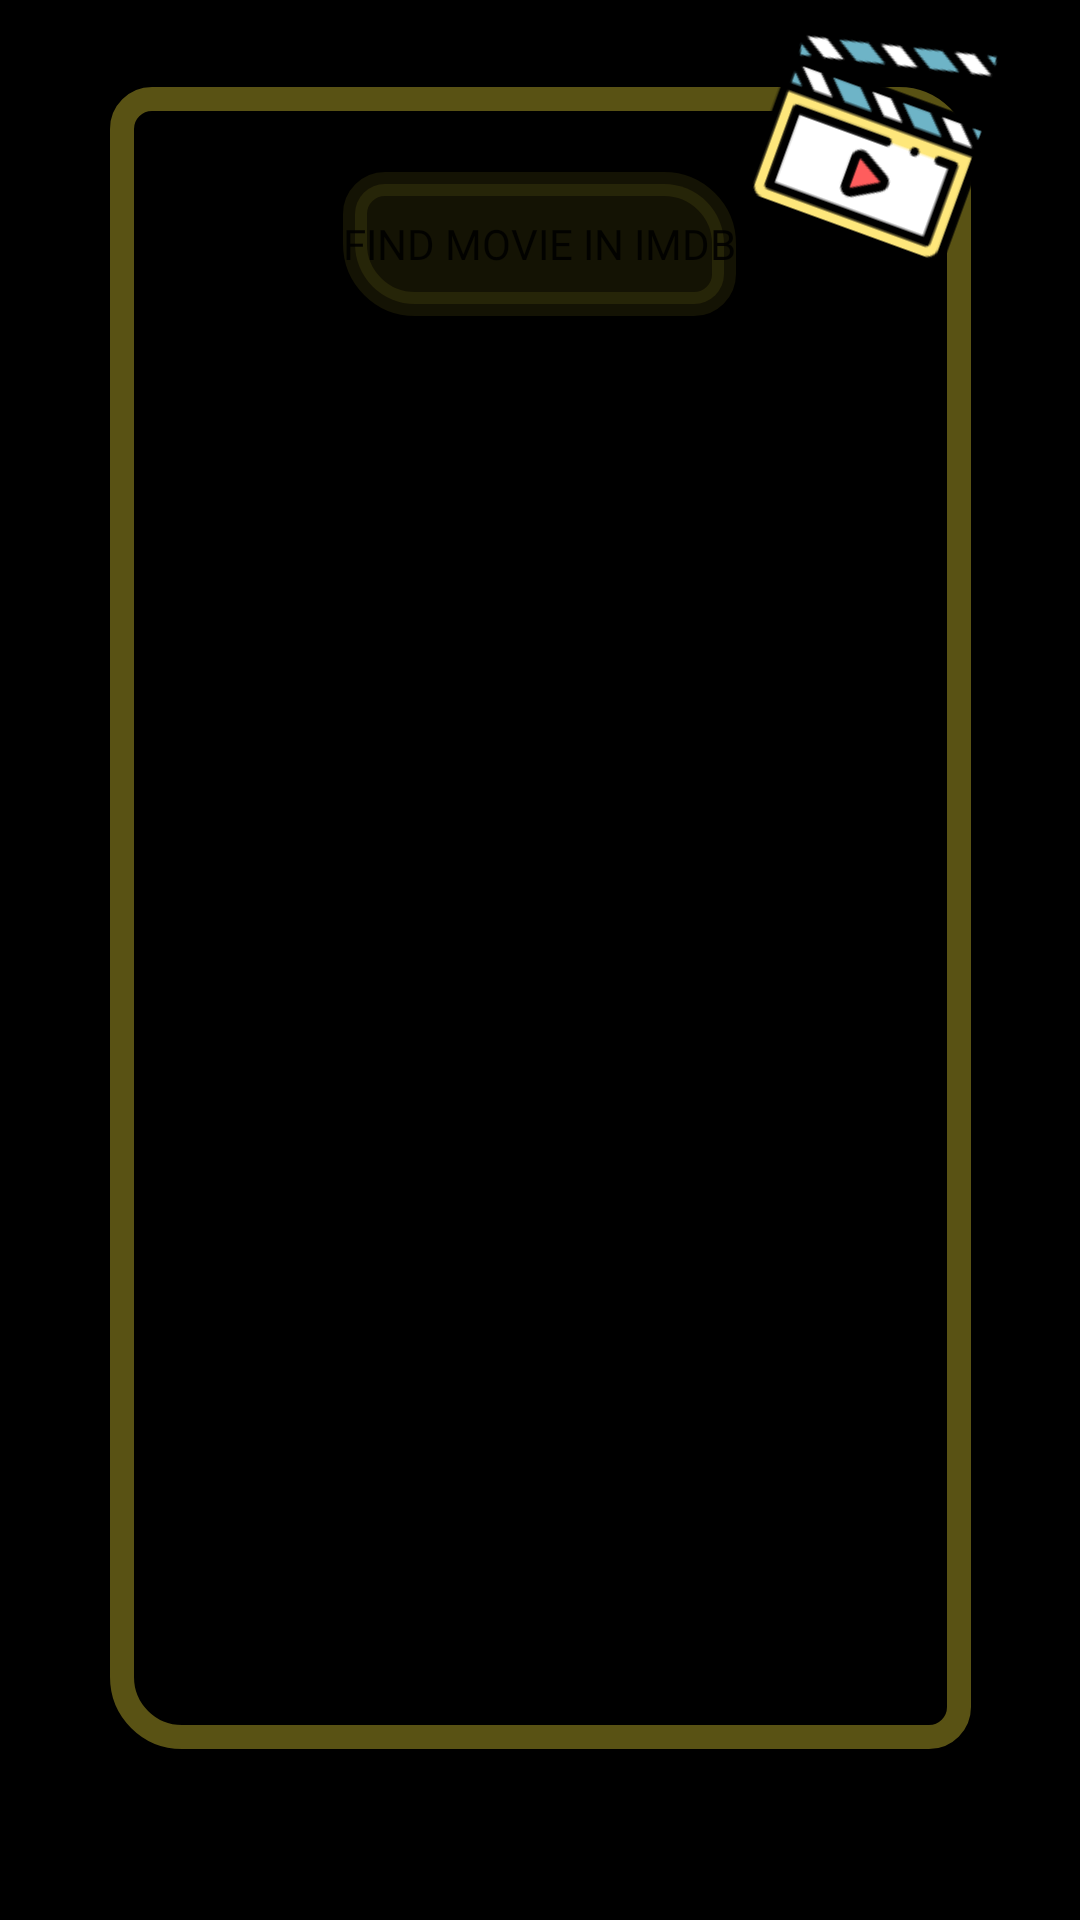

Here is an Android app screen rendered from its layout file. Give the layout XML and the strings, colors and styles it references.
<!-- AndroidManifest.xml: application theme Theme.CourseWork2 -->
<!-- res/layout/activity_rating.xml -->
<androidx.constraintlayout.widget.ConstraintLayout xmlns:android="http://schemas.android.com/apk/res/android"
    xmlns:app="http://schemas.android.com/apk/res-auto"
    xmlns:tools="http://schemas.android.com/tools"
    android:layout_width="match_parent"
    android:layout_height="match_parent"
    android:background="#000000"
    tools:context=".RatingActivity">

    <LinearLayout

        android:id="@+id/linearLayout"
        android:layout_width="287dp"
        android:layout_height="554dp"
        android:background="@drawable/button_background_rate"
        android:gravity="center"
        android:orientation="vertical"
        app:layout_constraintBottom_toBottomOf="parent"
        app:layout_constraintEnd_toEndOf="parent"
        app:layout_constraintStart_toStartOf="parent"
        app:layout_constraintTop_toTopOf="parent"
        app:layout_constraintVertical_bias="0.338">

        <ScrollView

            android:id="@+id/rating_scroll"
            android:layout_width="238dp"
            android:layout_height="497dp"
            android:layout_gravity="center">

            <LinearLayout

                android:id="@+id/rating_layout"
                android:layout_width="match_parent"
                android:layout_height="wrap_content"
                android:gravity="center"
                android:orientation="vertical">

                <Button
                    android:id="@+id/find_movie_btn"
                    android:layout_width="wrap_content"
                    android:layout_height="match_parent"
                    android:background="@drawable/button_background"
                    android:fontFamily="@font/carter_one"
                    android:gravity="center"
                    android:onClick="FindMovie"
                    android:text="@string/find_movie_in_imdb"
                    android:textSize="14sp"
                    app:backgroundTint="#14FFEB3B" />
            </LinearLayout>
        </ScrollView>

    </LinearLayout>

    <ImageView

        android:layout_width="78dp"
        android:layout_height="77dp"
        android:contentDescription="@string/reg_img"
        android:rotation="20"
        app:layout_constraintBottom_toBottomOf="parent"
        app:layout_constraintEnd_toEndOf="parent"
        app:layout_constraintHorizontal_bias="0.897"
        app:layout_constraintStart_toStartOf="parent"
        app:layout_constraintTop_toTopOf="parent"
        app:layout_constraintVertical_bias="0.006"
        app:srcCompat="@drawable/rating" />

</androidx.constraintlayout.widget.ConstraintLayout>
<!-- resources referenced by this layout -->
<resources>
  <!-- drawable button_background (drawable) -->
  <?xml version="1.0" encoding="utf-8"?>
  <shape xmlns:android="http://schemas.android.com/apk/res/android">
      <solid android:color="#000000" />
      <corners
          android:topLeftRadius="10dp"
          android:bottomRightRadius="10dp"
          android:bottomLeftRadius="20dp"
          android:topRightRadius="20dp"/>
      <stroke
          android:color="@color/white"
          android:width="8dp" />
  
  </shape>
  <!-- drawable button_background_rate (drawable) -->
  <?xml version="1.0" encoding="utf-8"?>
  <shape xmlns:android="http://schemas.android.com/apk/res/android">
      <solid android:color="#000000" />
      <corners
          android:topLeftRadius="10dp"
          android:bottomRightRadius="10dp"
          android:bottomLeftRadius="20dp"
          android:topRightRadius="20dp"/>
      <stroke
          android:color="#59FFEB3B"
          android:width="8dp" />
  
  </shape>
  <!-- drawable rating: png bitmap (drawable, 5833 bytes) -->
  <string name="find_movie_in_imdb">Find Movie in IMDB</string>
  <string name="reg_img">reg_img</string>
  <style name="Theme.CourseWork2" parent="Theme.MaterialComponents.DayNight.DarkActionBar">
          
          <item name="colorPrimary">@color/purple_500</item>
          <item name="colorPrimaryVariant">@color/purple_700</item>
          <item name="colorOnPrimary">@color/white</item>
          
          <item name="colorSecondary">@color/teal_200</item>
          <item name="colorSecondaryVariant">@color/teal_700</item>
          <item name="colorOnSecondary">@color/black</item>
          
          <item name="android:statusBarColor" tools:targetApi="l">?attr/colorPrimaryVariant</item>
          
      </style>
  <color name="white">#FFFFFF</color>
  <color name="purple_500">#000000</color>
  <color name="purple_700">#000000</color>
  <color name="teal_200">#78AA7A</color>
  <color name="teal_700">#FFFFFF</color>
  <color name="black">#000000</color>
</resources>
